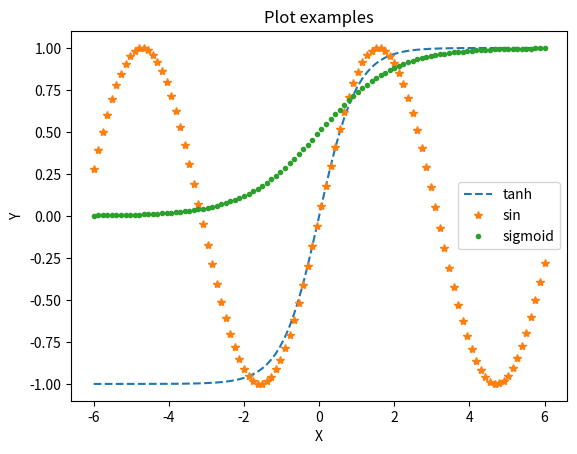

Reproduce this figure in Python.
# Numpy is a library that provides many different math utilities as well as
# a convenient datastructure to work with vectors and matrices
import numpy as np

# matplotlib allows us to draw plots
import matplotlib.pyplot as plt


def plot_tanh(x):
    # Note: Numpy functions are applied element-wise.
    y = (np.exp(x) - np.exp(-x)) / (np.exp(x) + np.exp(-x))
    plt.plot(x, y, '--', label='tanh')


def plot_sin(x):
    y = np.sin(x)
    plt.plot(x, y, '*', label='sin')


def plot_sigmoid(x):
    y = 1 / (1 + np.exp(-x))
    plt.plot(x, y, '.',label='sigmoid')


def main():
    # We use the linspace function to define the points,
    # where we want to evaluate the function. 
    # See: https://numpy.org/doc/
    x = np.linspace(-6, 6, num=100)

    # Plot different functions
    plot_tanh(x)
    plot_sin(x)
    plot_sigmoid(x)

    # Furthermore, we can set a title to out plot
    plt.title('Plot examples')

    # We can do the same for axes
    plt.xlabel('X')
    plt.ylabel('Y')

    # Draw a legend so we can easily identify the different functions
    plt.legend()

    # Display a window to show our plot
    plt.show()


if __name__ == "__main__":
    main()